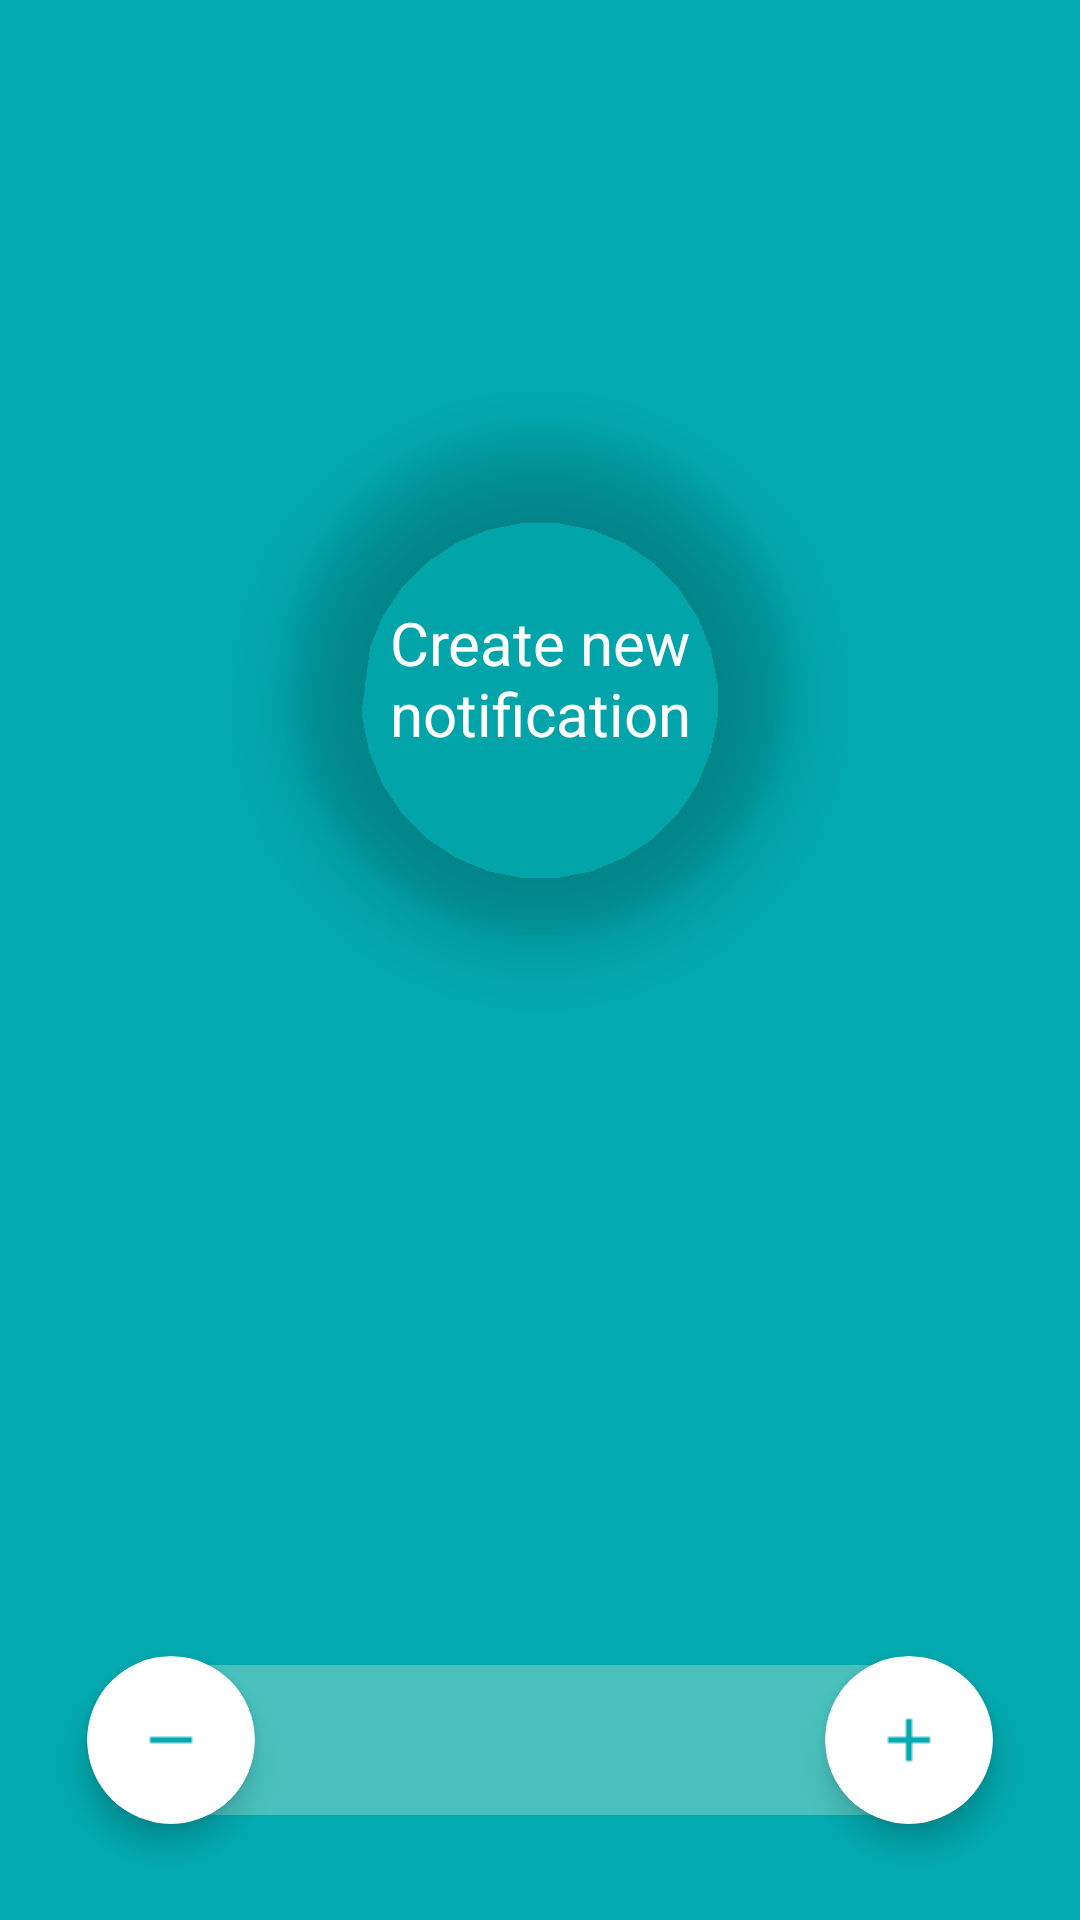

Android layout source for this screen:
<!-- AndroidManifest.xml: application theme Theme.Pecodetesttask -->
<!-- res/layout/fragment_item.xml -->
<?xml version="1.0" encoding="utf-8"?>
<androidx.constraintlayout.widget.ConstraintLayout xmlns:app="http://schemas.android.com/apk/res-auto"
    xmlns:tools="http://schemas.android.com/tools"
    xmlns:android="http://schemas.android.com/apk/res/android"
    android:layout_width="match_parent"
    android:layout_height="match_parent"
    android:background="@color/fragment_background_color">

    <androidx.cardview.widget.CardView
        android:id="@+id/create_notification_btn"
        android:layout_width="@dimen/notification_btn_size"
        android:layout_height="@dimen/notification_btn_size"
        android:layout_marginTop="@dimen/notification_btn_top_margin"

        app:cardBackgroundColor="@color/notification_btn_background"
        app:cardCornerRadius="@dimen/notification_btn_corner_radius"
        app:cardElevation="@dimen/notification_btn_elevation"

        app:layout_constraintEnd_toEndOf="parent"
        app:layout_constraintStart_toStartOf="parent"
        app:layout_constraintTop_toTopOf="parent">

        <TextView
            android:layout_width="wrap_content"
            android:layout_height="wrap_content"
            android:layout_centerInParent="true"

            android:text="@string/new_notification_btn_text"
            android:textColor="@android:color/white"
            android:textSize="@dimen/notification_btn_text_size"

            android:gravity="center"
            android:layout_gravity="center"/>


    </androidx.cardview.widget.CardView>

    <androidx.cardview.widget.CardView
        android:id="@+id/fragment_count_view"
        android:layout_width="match_parent"
        android:layout_height="@dimen/fragment_counter_height"

        android:gravity="center"
        android:layout_marginStart="@dimen/fragment_counter_margin_sides"
        android:layout_marginEnd="@dimen/fragment_counter_margin_sides"
        android:layout_marginBottom="@dimen/fragment_counter_margin_bottom"

        app:cardBackgroundColor="@color/elements_background_color"
        app:cardCornerRadius="@dimen/fragment_counter_corner_radius"
        app:cardElevation="@dimen/fragment_counter_elevation"

        app:layout_constraintBottom_toBottomOf="parent"
        app:layout_constraintEnd_toEndOf="parent"
        app:layout_constraintStart_toStartOf="parent">

        <TextView
            android:id="@+id/fragment_number"
            android:layout_width="wrap_content"
            android:layout_height="wrap_content"

            android:layout_gravity="center"
            android:textColor="@color/text_color"
            android:textSize="@dimen/fragment_number_size"

            app:layout_constraintBottom_toBottomOf="parent"
            app:layout_constraintEnd_toEndOf="parent"
            app:layout_constraintStart_toStartOf="parent"
            app:layout_constraintTop_toTopOf="parent"

            tools:text="1" />

    </androidx.cardview.widget.CardView>

    <androidx.cardview.widget.CardView
        android:id="@+id/remove_fragment"
        android:layout_width="@dimen/control_buttons_size"
        android:layout_height="@dimen/control_buttons_size"

        app:cardBackgroundColor="@color/fragments_control_btn_background"
        app:cardCornerRadius="@dimen/control_buttons_size"
        app:cardElevation="@dimen/control_buttons_elevation"

        app:layout_constraintStart_toStartOf="@id/fragment_count_view"
        app:layout_constraintBottom_toBottomOf="@id/fragment_count_view"
        app:layout_constraintTop_toTopOf="@id/fragment_count_view">

        <ImageView
            android:layout_width="wrap_content"
            android:layout_height="wrap_content"
            android:background="@drawable/minus"
            android:layout_gravity="center"
            android:contentDescription="@string/remove_fragment_content_description">
        </ImageView>
    </androidx.cardview.widget.CardView>

    <androidx.cardview.widget.CardView
        android:id="@+id/create_fragment"
        android:layout_width="@dimen/control_buttons_size"
        android:layout_height="@dimen/control_buttons_size"

        app:cardBackgroundColor="@color/fragments_control_btn_background"
        app:cardCornerRadius="@dimen/control_buttons_size"
        app:cardElevation="@dimen/control_buttons_elevation"

        app:layout_constraintEnd_toEndOf="@id/fragment_count_view"
        app:layout_constraintBottom_toBottomOf="@id/fragment_count_view"
        app:layout_constraintTop_toTopOf="@id/fragment_count_view">

        <ImageView
            android:layout_width="wrap_content"
            android:layout_height="wrap_content"
            android:background="@drawable/plus"
            android:layout_gravity="center"
            android:contentDescription="@string/create_fragment_content_description">
        </ImageView>

    </androidx.cardview.widget.CardView>

</androidx.constraintlayout.widget.ConstraintLayout>
<!-- resources referenced by this layout -->
<resources>
  <color name="elements_background_color">#49C0BD</color>
  <color name="fragment_background_color">#02AAB0</color>
  <color name="fragments_control_btn_background">#FFFFFF</color>
  <color name="text_color">#FFFFFF</color>
  <dimen name="control_buttons_elevation">6dp</dimen>
  <dimen name="control_buttons_size">56dp</dimen>
  <dimen name="fragment_counter_corner_radius">50dp</dimen>
  <dimen name="fragment_counter_elevation">0dp</dimen>
  <dimen name="fragment_counter_height">50dp</dimen>
  <dimen name="fragment_counter_margin_bottom">35dp</dimen>
  <dimen name="fragment_counter_margin_sides">29dp</dimen>
  <dimen name="fragment_number_size">24sp</dimen>
  <dimen name="notification_btn_corner_radius">166dp</dimen>
  <dimen name="notification_btn_elevation">15dp</dimen>
  <dimen name="notification_btn_size">166dp</dimen>
  <dimen name="notification_btn_text_size">20sp</dimen>
  <dimen name="notification_btn_top_margin">143dp</dimen>
  <!-- drawable minus: png bitmap (drawable, 156 bytes) -->
  <!-- drawable plus: png bitmap (drawable, 175 bytes) -->
  <string name="create_fragment_content_description">plus</string>
  <string name="new_notification_btn_text">Create new notification</string>
  <string name="remove_fragment_content_description">minus</string>
  <style name="Theme.Pecodetesttask" parent="Theme.MaterialComponents.DayNight.DarkActionBar">
          
          <item name="colorPrimary">@color/purple_500</item>
          <item name="colorPrimaryVariant">@color/purple_700</item>
          <item name="colorOnPrimary">@color/white</item>
          
          <item name="colorSecondary">@color/teal_200</item>
          <item name="colorSecondaryVariant">@color/teal_700</item>
          <item name="colorOnSecondary">@color/black</item>
          
          <item name="android:statusBarColor" tools:targetApi="l">?attr/colorPrimaryVariant</item>
          
      </style>
  <color name="purple_500">#FF6200EE</color>
  <color name="purple_700">#FF3700B3</color>
  <color name="white">#FFFFFFFF</color>
  <color name="teal_200">#FF03DAC5</color>
  <color name="teal_700">#FF018786</color>
  <color name="black">#FF000000</color>
</resources>
